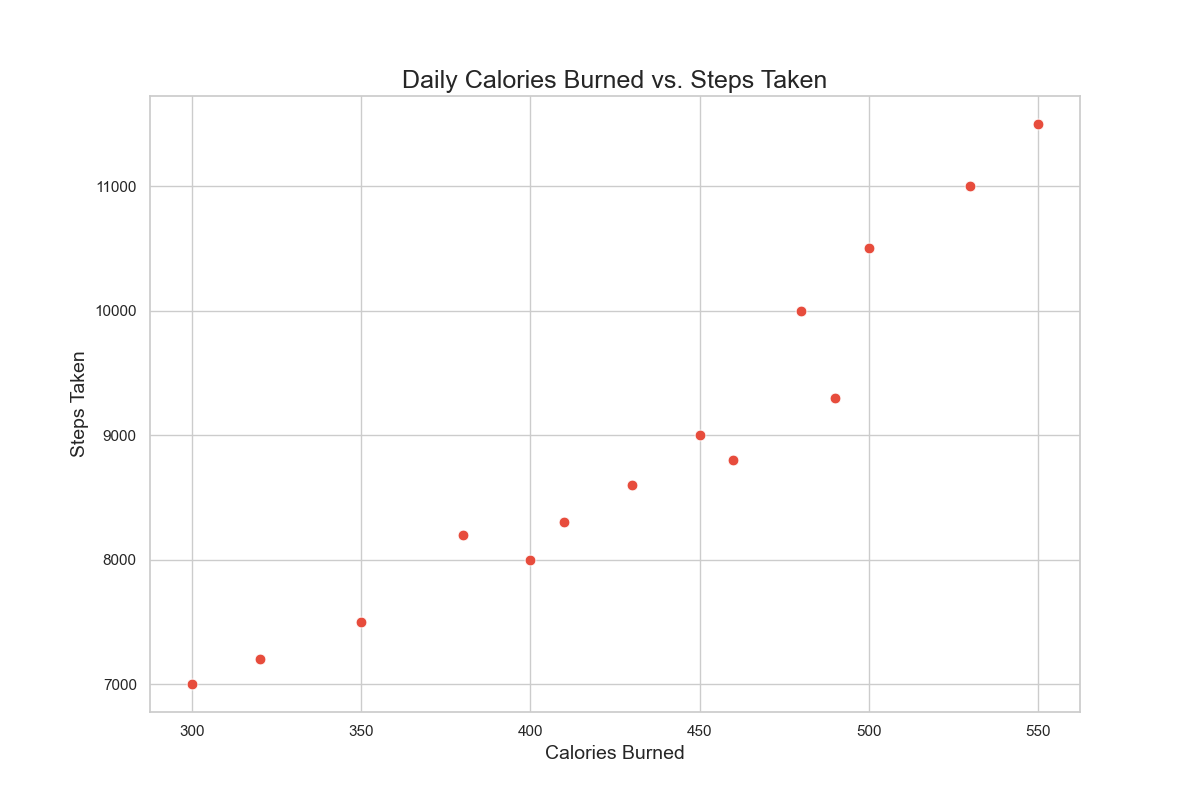

Values plotted in this chart, from the file beside it:
Day, CaloriesBurned, Steps
Monday, 300, 7000
Tuesday, 350, 7500
Wednesday, 400, 8000
Thursday, 380, 8200
Friday, 450, 9000
Saturday, 480, 10000
Sunday, 500, 10500
Monday, 320, 7200
Tuesday, 410, 8300
Wednesday, 460, 8800
Thursday, 430, 8600
Friday, 490, 9300
Saturday, 530, 11000
Sunday, 550, 11500
